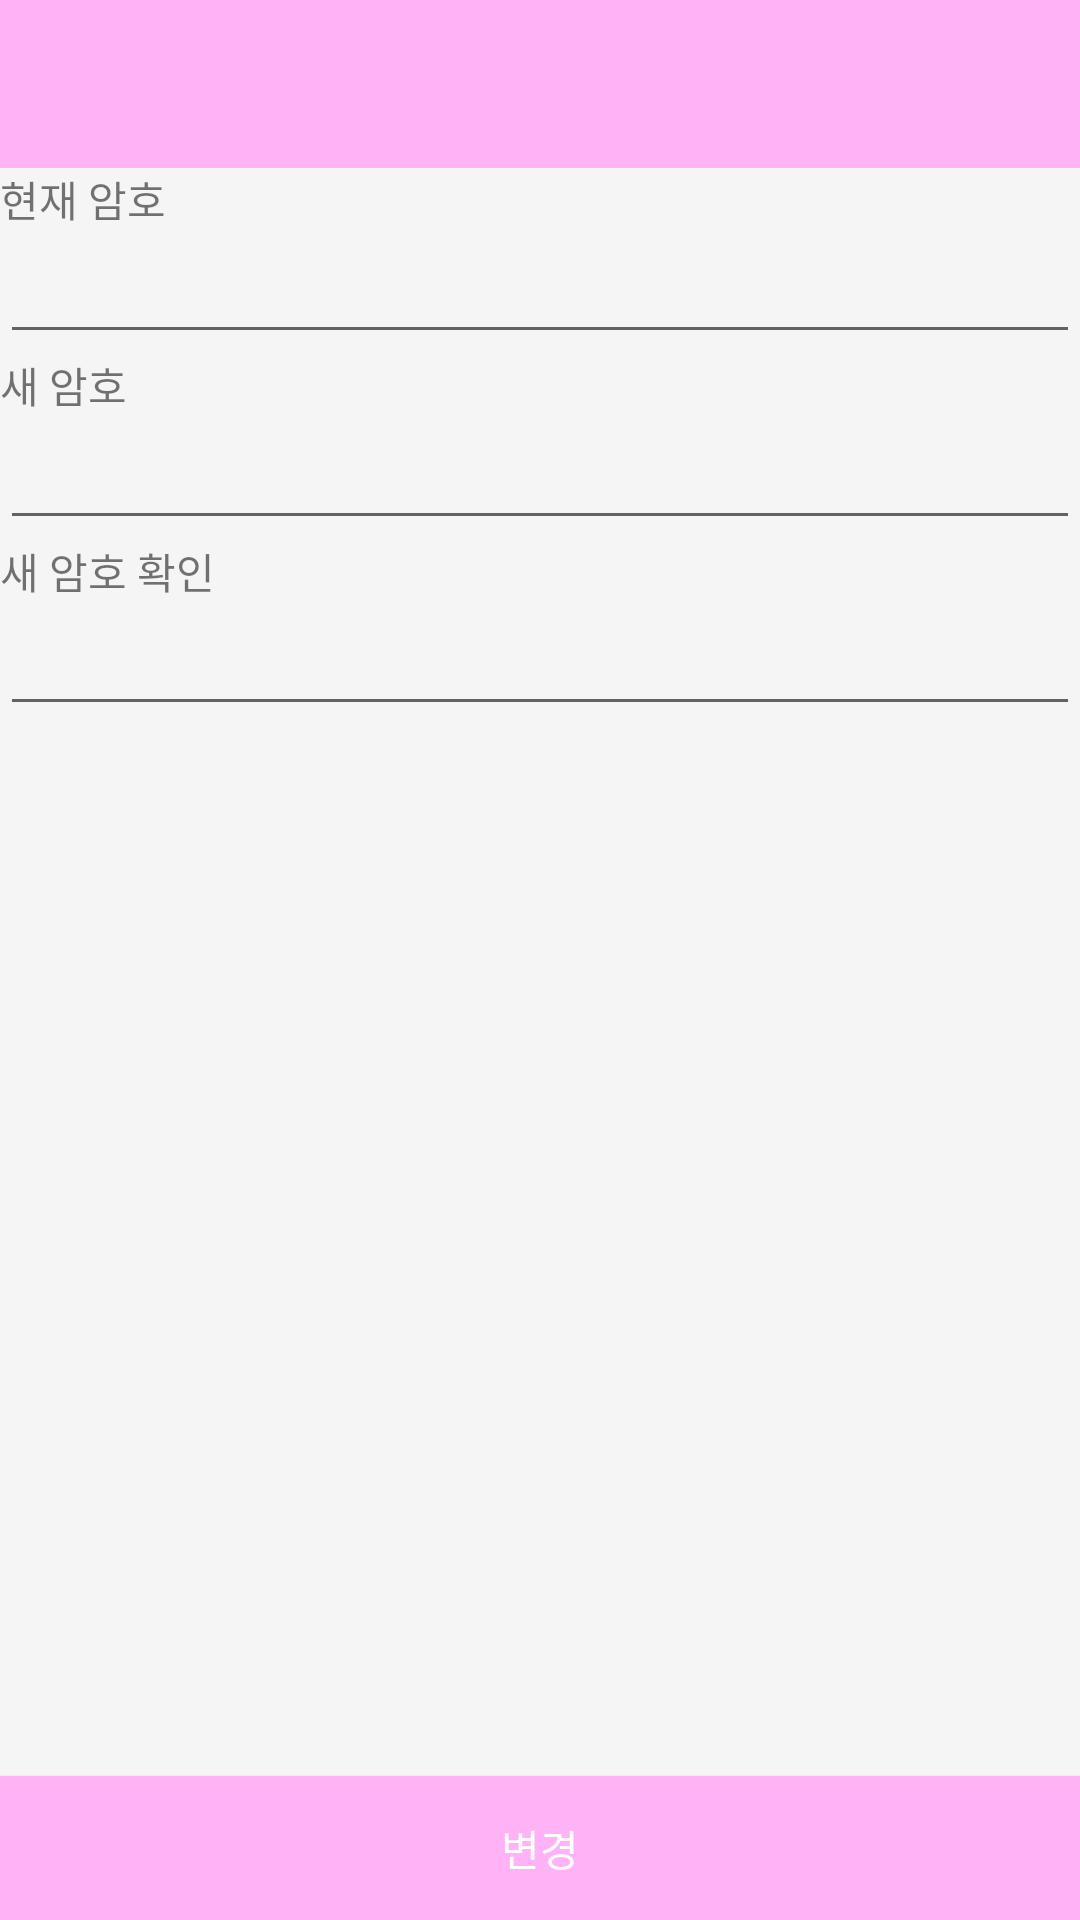

Reconstruct the res/layout file that produces this screen, plus the resources it refers to.
<!-- AndroidManifest.xml: application theme Theme.DesignDemo -->
<!-- res/layout/activity_change_pwd.xml -->
<android.support.v4.widget.DrawerLayout xmlns:android="http://schemas.android.com/apk/res/android"
    xmlns:app="http://schemas.android.com/apk/res-auto"
    android:layout_width="match_parent"
    android:layout_height="match_parent"
    android:fitsSystemWindows="true">

    <RelativeLayout xmlns:android="http://schemas.android.com/apk/res/android"
        xmlns:app="http://schemas.android.com/apk/res-auto"
        android:layout_width="match_parent"
        android:layout_height="match_parent">

        <android.support.design.widget.AppBarLayout
            android:id="@+id/appbar"
            android:layout_width="match_parent"
            android:layout_height="wrap_content"
            android:theme="@style/ThemeOverlay.AppCompat.Dark.ActionBar">

            <android.support.v7.widget.Toolbar
                android:id="@+id/toolbar"
                android:layout_width="match_parent"
                android:layout_height="?attr/actionBarSize"
                android:background="?attr/colorPrimary"
                app:layout_scrollFlags="scroll|enterAlways"
                app:popupTheme="@style/ThemeOverlay.AppCompat.Light" />

        </android.support.design.widget.AppBarLayout>

        <ScrollView
            android:id="@+id/scrollView"
            android:layout_width="fill_parent"
            android:layout_height="wrap_content"
            android:layout_above="@+id/button"
            android:layout_below="@+id/appbar">

            <LinearLayout
                android:layout_width="fill_parent"
                android:layout_height="wrap_content"
                android:orientation="vertical">

                <TextView
                    android:layout_width="fill_parent"
                    android:layout_height="wrap_content"
                    android:text="@string/thisPwd"/>

                <EditText
                    android:layout_width="fill_parent"
                    android:layout_height="wrap_content"
                    android:focusable="false"/>

                <TextView
                    android:layout_width="fill_parent"
                    android:layout_height="wrap_content"
                    android:text="@string/newPwd"/>

                <EditText
                    android:layout_width="fill_parent"
                    android:layout_height="wrap_content"
                    android:focusable="false" />

                <TextView
                    android:layout_width="fill_parent"
                    android:layout_height="wrap_content"
                    android:text="@string/newPwdc"/>

                <EditText
                    android:layout_width="fill_parent"
                    android:layout_height="wrap_content"
                    android:focusable="false" />

            </LinearLayout>
        </ScrollView>

        <Button
            android:id="@+id/button"
            android:layout_width="fill_parent"
            android:layout_height="wrap_content"
            android:layout_alignParentBottom="true"
            android:layout_alignParentLeft="true"
            android:layout_alignParentStart="true"
            android:background="@color/darkblue"
            android:text="@string/Change"
            android:textColor="#FFFFFF" />

    </RelativeLayout>
</android.support.v4.widget.DrawerLayout>
<!-- resources referenced by this layout -->
<resources>
  <color name="darkblue">#FFB2F5</color>
  <string name="Change">변경</string>
  <string name="newPwd">새 암호</string>
  <string name="newPwdc">새 암호 확인</string>
  <string name="thisPwd">현재 암호</string>
  <style name="Theme.DesignDemo" parent="Base.Theme.DesignDemo">
      </style>
  <style name="Base.Theme.DesignDemo" parent="Theme.AppCompat.Light.NoActionBar">
          <item name="colorPrimary">#FFB2F5</item>
          <item name="colorPrimaryDark">#FFB2D9</item>
          <item name="colorAccent">#FFA7A7</item>
          <item name="android:windowBackground">@color/window_background</item>
      </style>
  <color name="window_background">#FFF5F5F5</color>
</resources>
